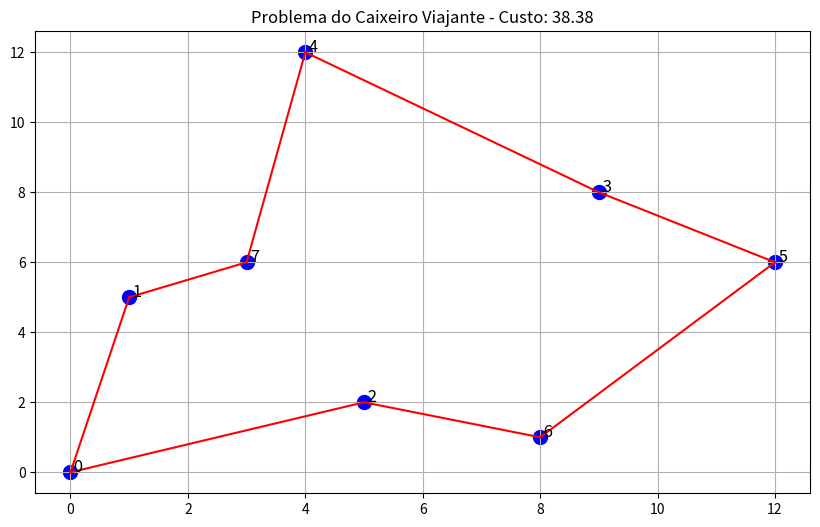

This chart was generated by the following Python code:
import numpy as np
import math
import matplotlib.pyplot as plt
import random

class Formiga:
    def __init__(self, aco, grafo):
        self.aco = aco
        self.grafo = grafo
        
        self.custo_total = 0.0
        self.tabu = []  
        self.delta_feromonio = np.zeros((grafo.rank, grafo.rank))
        self.nos_permitidos = list(range(grafo.rank))  
    
    def seleciona_proximo(self):
        no_atual = self.tabu[-1] if self.tabu else 0  
        probabilidades = []
        
        for i in self.nos_permitidos:
            numerador = (self.grafo.matriz_feromonio[no_atual][i] ** self.aco.alpha) * \
                       ((1.0 / self.grafo.matriz_custos[no_atual][i]) ** self.aco.beta)
            probabilidades.append(numerador)
        
        soma = sum(probabilidades)
        if soma == 0:
            return random.choice(self.nos_permitidos)
        
        probabilidades = [p / soma for p in probabilidades]
        
        r = random.random()
        acumulado = 0
        for i, prob in zip(self.nos_permitidos, probabilidades):
            acumulado += prob
            if r <= acumulado:
                return i
        
        return self.nos_permitidos[0]
    
    def atualiza_delta_feromonio(self):
        self.delta_feromonio = np.zeros((self.grafo.rank, self.grafo.rank))
        
        for i in range(len(self.tabu) - 1):
            atual = self.tabu[i]
            proximo = self.tabu[i + 1]
            
            if self.aco.estrategia == 1:
                self.delta_feromonio[atual][proximo] = self.aco.Q
                self.delta_feromonio[proximo][atual] = self.aco.Q  
            
            elif self.aco.estrategia == 2:
                distancia = self.grafo.matriz_custos[atual][proximo]
                self.delta_feromonio[atual][proximo] = self.aco.Q / distancia
                self.delta_feromonio[proximo][atual] = self.aco.Q / distancia  
            
            else:
                self.delta_feromonio[atual][proximo] = self.aco.Q / self.custo_total
                self.delta_feromonio[proximo][atual] = self.aco.Q / self.custo_total  


class Grafo:
    def __init__(self, matriz_custos, rank):
        self.matriz_custos = matriz_custos
        self.rank = rank
        self.matriz_feromonio = [[0.1 for _ in range(rank)] for _ in range(rank)]


class ACO:
    def __init__(self, quantidade_formigas, geracoes, alpha, beta, rho, Q, estrategia):
        self.quantidade_formigas = quantidade_formigas
        self.geracoes = geracoes
        self.alpha = alpha  
        self.beta = beta    
        self.rho = rho      
        self.Q = Q          
        self.estrategia = estrategia  
    
    def atualiza_feromonio(self, grafo, formigas):
        for i in range(grafo.rank):
            for j in range(grafo.rank):
                grafo.matriz_feromonio[i][j] *= (1 - self.rho)
                
                for formiga in formigas:
                    grafo.matriz_feromonio[i][j] += formiga.delta_feromonio[i][j]
    
    def resolver(self, grafo):
        melhor_custo = float('inf')
        melhor_solucao = []
        
        for geracao in range(self.geracoes):
            formigas = []
            
            for _ in range(self.quantidade_formigas):
                formiga = Formiga(self, grafo)
                
                no_inicial = random.randint(0, grafo.rank - 1)
                formiga.tabu.append(no_inicial)
                formiga.nos_permitidos.remove(no_inicial)
                
                while formiga.nos_permitidos:
                    proximo = formiga.seleciona_proximo()
                    formiga.custo_total += grafo.matriz_custos[formiga.tabu[-1]][proximo]
                    formiga.tabu.append(proximo)
                    formiga.nos_permitidos.remove(proximo)
                
                formiga.custo_total += grafo.matriz_custos[formiga.tabu[-1]][formiga.tabu[0]]
                
                if formiga.custo_total < melhor_custo:
                    melhor_custo = formiga.custo_total
                    melhor_solucao = formiga.tabu.copy()
                
                formiga.atualiza_delta_feromonio()
                formigas.append(formiga)
            
            self.atualiza_feromonio(grafo, formigas)
            
            print(f"Geração {geracao+1}/{self.geracoes}, Melhor custo: {melhor_custo}")
        
        return melhor_solucao, melhor_custo


def distancia(cidade1, cidade2):
    return math.sqrt((cidade1[0] - cidade2[0])**2 + (cidade1[1] - cidade2[1])**2)


def principal():
    cidades = [
        (0, 0),    
        (1, 5),    
        (5, 2),    
        (9, 8),    
        (4, 12),   
        (12, 6),   
        (8, 1),    
        (3, 6)     
    ]
    
    num_cidades = len(cidades)
    matriz_custos = [[0 for _ in range(num_cidades)] for _ in range(num_cidades)]
    
    for i in range(num_cidades):
        for j in range(num_cidades):
            if i != j:
                matriz_custos[i][j] = distancia(cidades[i], cidades[j])
            else:
                matriz_custos[i][j] = 0.001  
    
    aco = ACO(
        quantidade_formigas=10,
        geracoes=100,
        alpha=1.0,     
        beta=2.0,      
        rho=0.5,       
        Q=100,         
        estrategia=2   
    )
    
    grafo = Grafo(matriz_custos, num_cidades)
    
    melhor_solucao, melhor_custo = aco.resolver(grafo)
    
    print(f"Melhor custo: {melhor_custo}")
    print(f"Melhor rota: {melhor_solucao}")
    
    plt.figure(figsize=(10, 6))
    
    x = [cidades[i][0] for i in range(num_cidades)]
    y = [cidades[i][1] for i in range(num_cidades)]
    plt.scatter(x, y, s=100, color='blue')
    
    for i in range(num_cidades):
        plt.text(x[i], y[i], f' {i}', fontsize=12)
    
    for i in range(len(melhor_solucao)):
        j = (i + 1) % len(melhor_solucao)
        cidade1 = cidades[melhor_solucao[i]]
        cidade2 = cidades[melhor_solucao[j]]
        plt.plot([cidade1[0], cidade2[0]], [cidade1[1], cidade2[1]], 'r-')
    
    plt.title(f'Problema do Caixeiro Viajante - Custo: {melhor_custo:.2f}')
    plt.grid(True)
    plt.show()


if __name__ == "__main__":
    principal()
